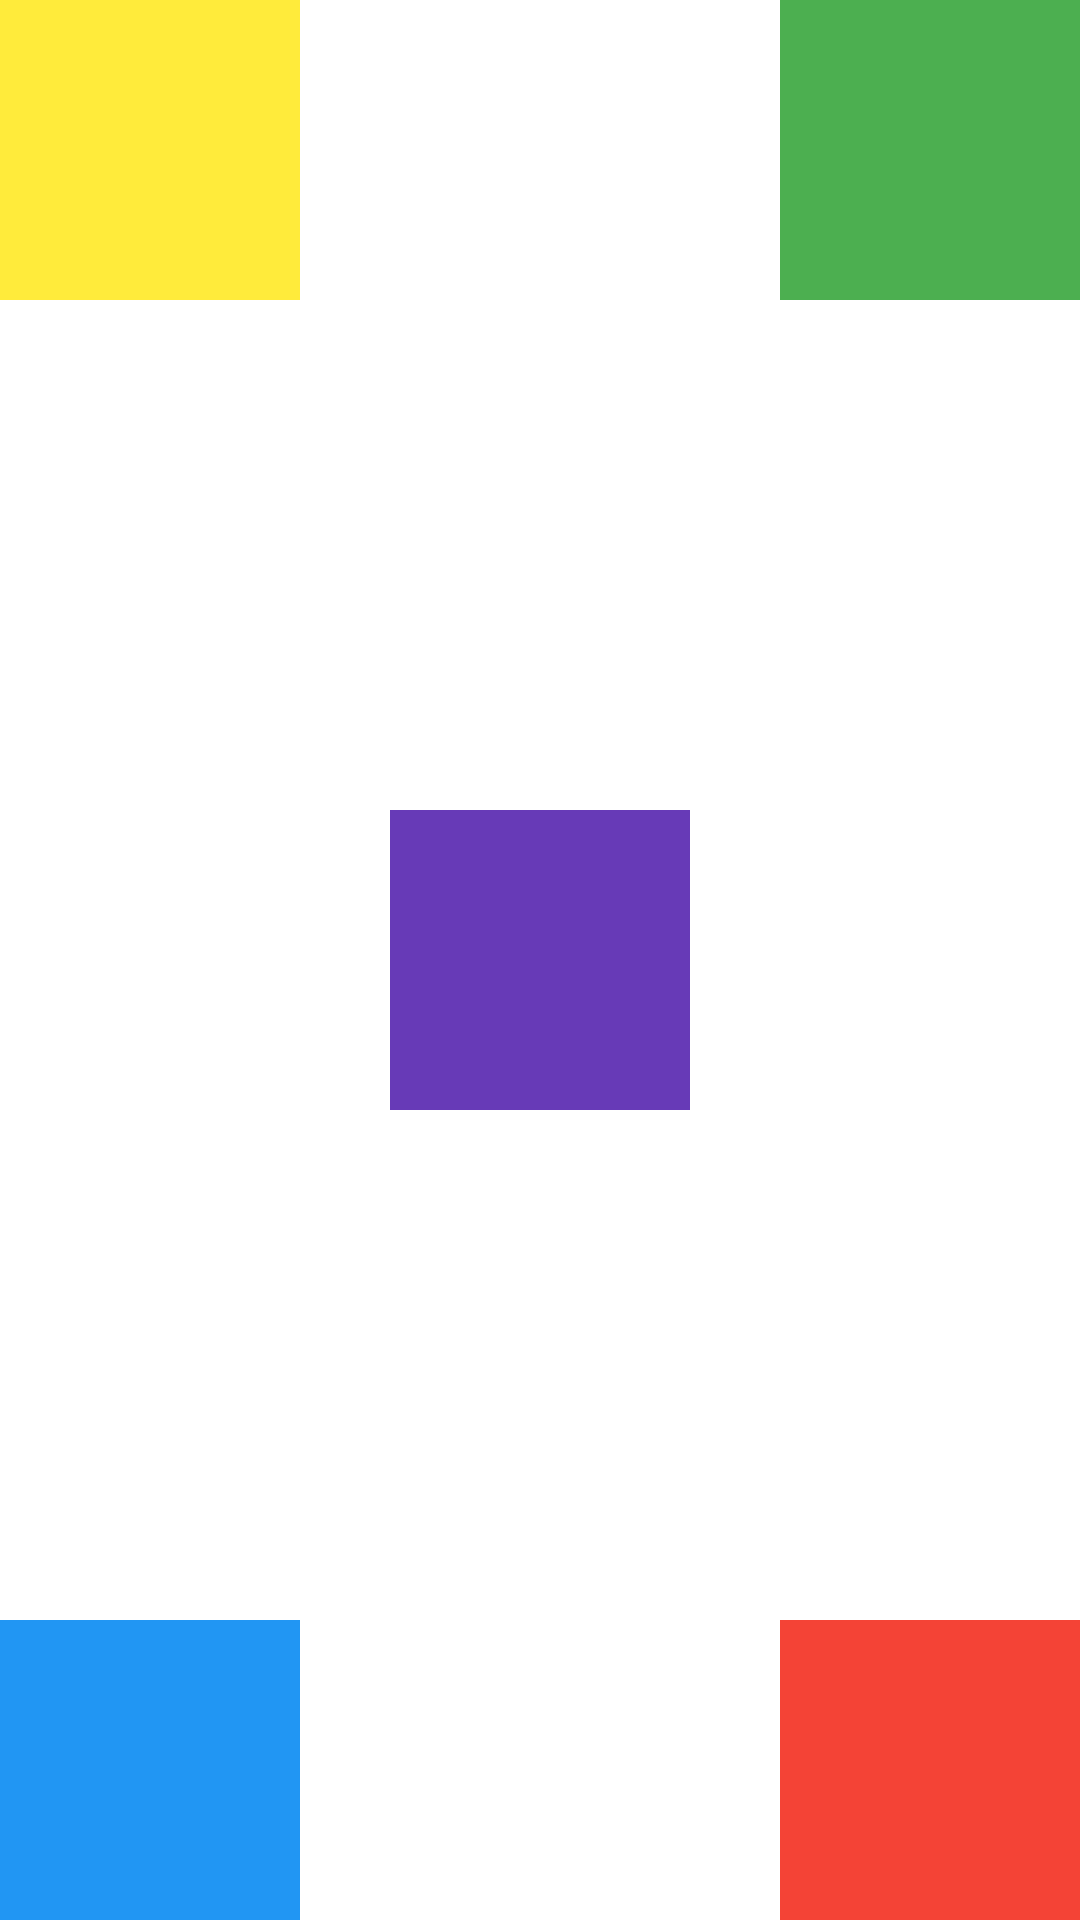

Android layout source for this screen:
<!-- AndroidManifest.xml: application theme Theme.ChurrosVeganosConCarneDeCochi -->
<!-- res/layout/activity_frame_layout.xml -->
<?xml version="1.0" encoding="utf-8"?>
<FrameLayout
    xmlns:android="http://schemas.android.com/apk/res/android"
    xmlns:app="http://schemas.android.com/apk/res-auto"
    xmlns:tools="http://schemas.android.com/tools"
    android:layout_width="match_parent"
    android:layout_height="match_parent"
    tools:context=".FrameLayoutActivity">

    <View
        android:layout_gravity="top|left"
        android:background="@color/amarillo"
        android:layout_width="100dp"
        android:layout_height="100dp"/>

    <View
        android:layout_gravity="top|right"
        android:background="@color/verde"
        android:layout_width="100dp"
        android:layout_height="100dp"/>

    <View
        android:layout_gravity="center"
        android:background="@color/lila"
        android:layout_width="100dp"
        android:layout_height="100dp"/>

    <View
        android:layout_gravity="bottom|left"
        android:background="@color/azulito"
        android:layout_width="100dp"
        android:layout_height="100dp"/>

    <View
        android:layout_gravity="bottom|right"
        android:background="@color/rojo"
        android:layout_width="100dp"
        android:layout_height="100dp"/>
</FrameLayout>
<!-- resources referenced by this layout -->
<resources>
  <color name="amarillo">#FFEB3B</color>
  <color name="azulito">#2196F3</color>
  <color name="lila">#673AB7</color>
  <color name="rojo">#F44336</color>
  <color name="verde">#4CAF50</color>
  <style name="Theme.ChurrosVeganosConCarneDeCochi" parent="Theme.MaterialComponents.DayNight.DarkActionBar">
          
          <item name="colorPrimary">@color/purple_500</item>
          <item name="colorPrimaryVariant">@color/purple_700</item>
          <item name="colorOnPrimary">@color/white</item>
          
          <item name="colorSecondary">@color/teal_200</item>
          <item name="colorSecondaryVariant">@color/teal_700</item>
          <item name="colorOnSecondary">@color/black</item>
          
          <item name="android:statusBarColor" tools:targetApi="l">?attr/colorPrimaryVariant</item>
          
      </style>
  <color name="purple_500">#FF6200EE</color>
  <color name="purple_700">#FF3700B3</color>
  <color name="white">#FFFFFFFF</color>
  <color name="teal_200">#FF03DAC5</color>
  <color name="teal_700">#FF018786</color>
  <color name="black">#FF000000</color>
</resources>
